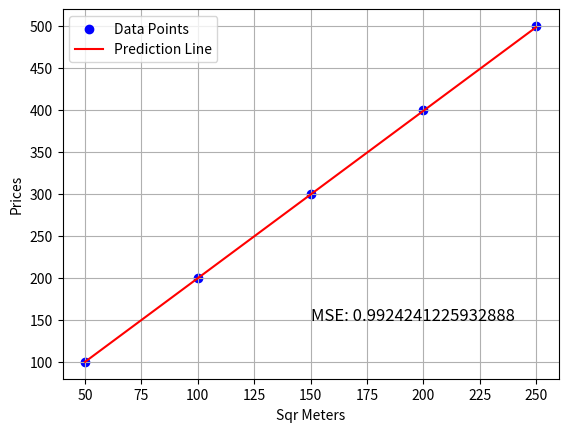

Recreate this plot in Python.
import numpy as np
import matplotlib.pyplot as plt

x = np.array([50, 100, 150, 200, 250])
y = np.array([100, 200, 300, 400, 500])
w = np.random.rand()
b = np.random.rand()
lr = 0.000001
epoch = 200

for i in range(epoch):
    linear = w * x + b

    MSE = np.mean((linear - y) ** 2)

    dw = np.mean((linear - y) * x)
    db = np.mean((linear - y))

    w -= lr * dw
    b -= lr * db

print(f"\nWeight: {w}")
print(f"Bias: {b}")
print(f"MSE: {MSE}")

test_value = 50
test_prediction = w *  test_value + b
print(f"Test Result: {test_prediction}")

plt.text(150, 150, f"MSE: {MSE}", fontsize=12, color='black')

plt.scatter(x, y, color='blue', label='Data Points')
plt.plot(x, w * x + b, color='red', label='Prediction Line')
plt.ylabel("Prices")
plt.xlabel("Sqr Meters")
plt.legend()
plt.grid(True)
plt.show()